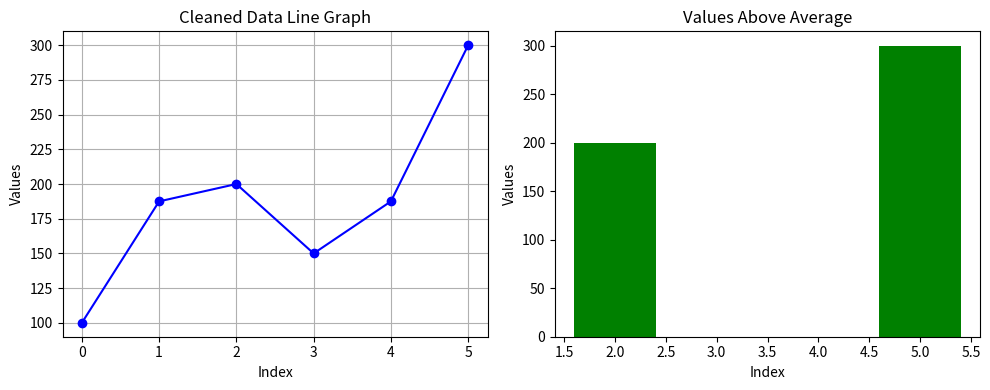

Recreate this plot in Python.
import numpy as np
import pandas as pd
import matplotlib.pyplot as plt

# Create data
data = np.array([100, np.nan, 200, 150, np.nan, 300])

# Convert into Pandas Series
s = pd.Series(data)

print("Original Data:")
print(s)

# Calculate mean
mean = s.mean()

print("Mean:", mean)

# Replace NaN with mean
s = s.fillna(mean)

print("Cleaned Data:")
print(s)

# Create figure with 2 subplots
plt.figure(figsize=(10, 4))

# 1. Line Graph
plt.subplot(1, 2, 1)
plt.plot(s.index, s.values, marker='o', color='blue')
plt.title("Cleaned Data Line Graph")
plt.xlabel("Index")
plt.ylabel("Values")
plt.grid(True)

# 2. Filter values greater than average
filtered = s[s > mean]

plt.subplot(1, 2, 2)
plt.bar(filtered.index, filtered.values, color='green')
plt.title("Values Above Average")
plt.xlabel("Index")
plt.ylabel("Values")

# Adjust layout
plt.tight_layout()

# Display graphs
plt.show()
